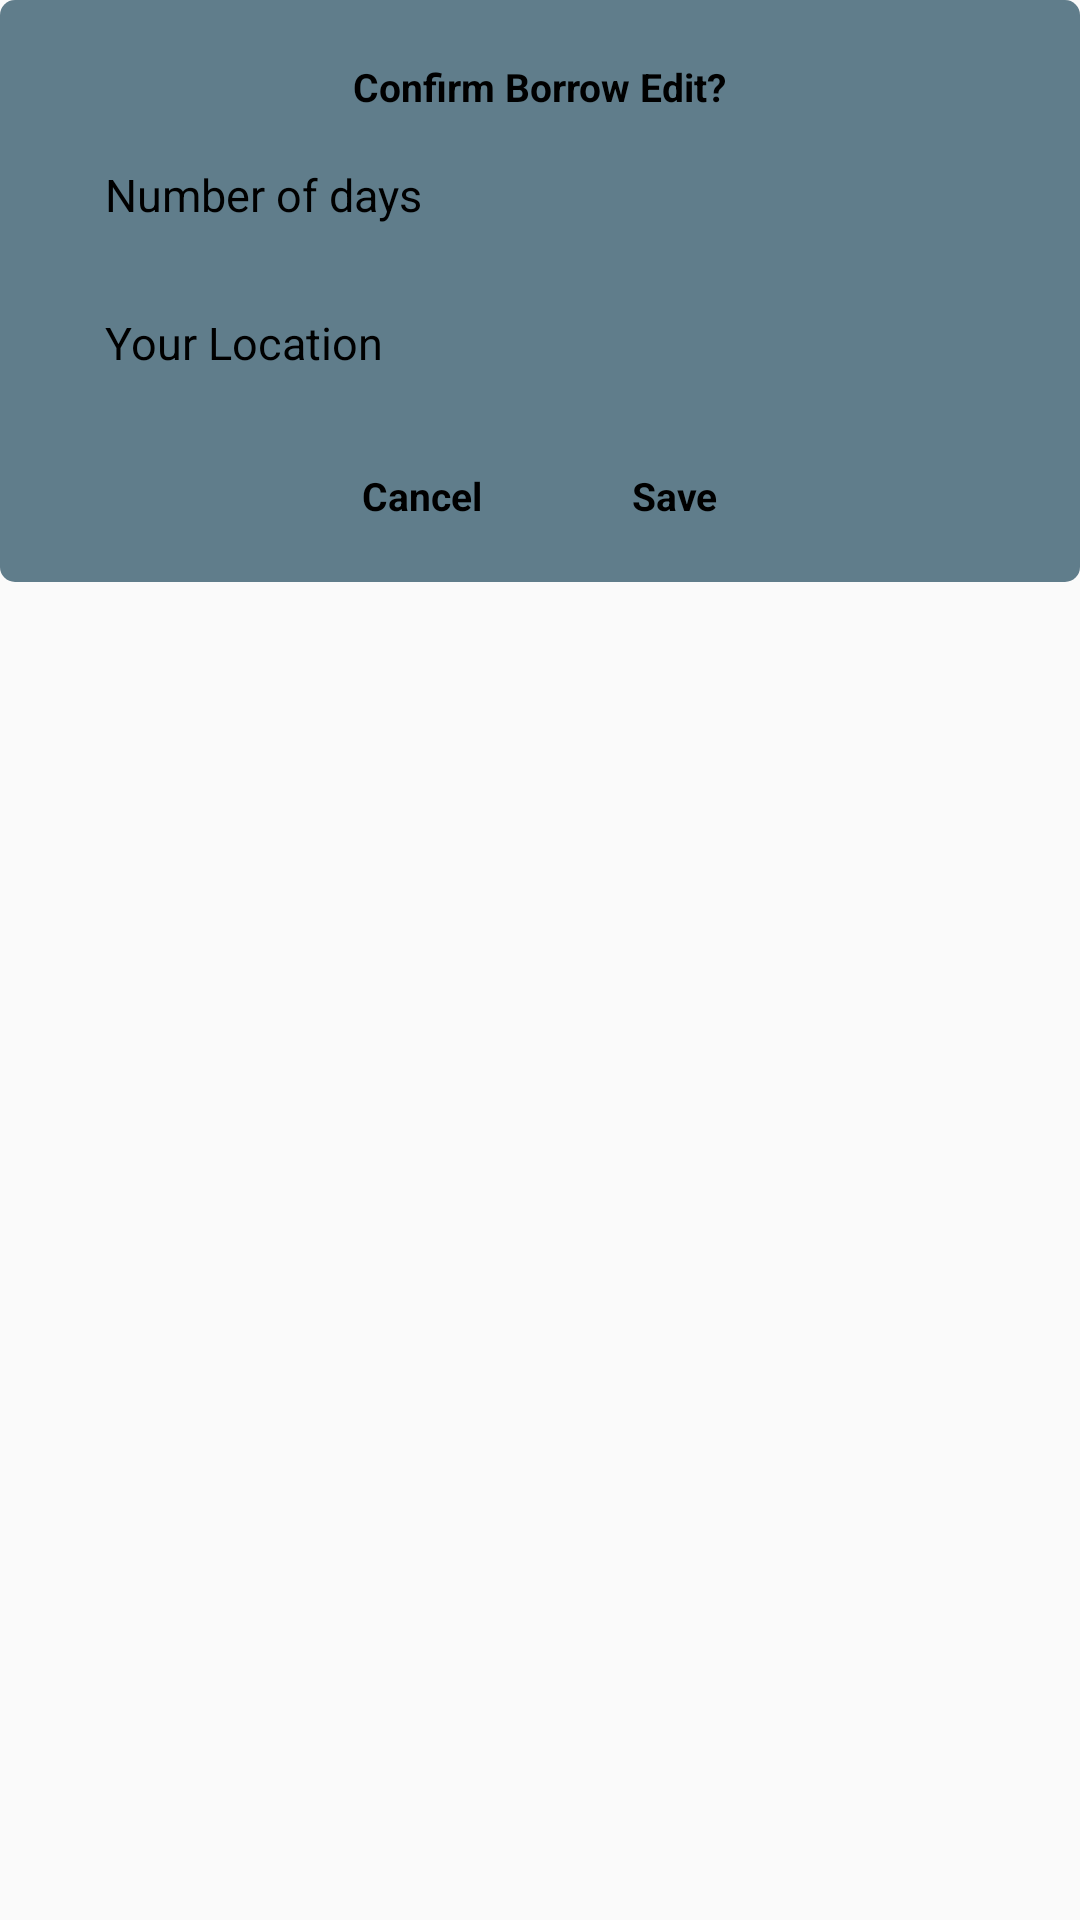

Write the Android layout XML for this screen, with the resource values it uses.
<!-- AndroidManifest.xml: application theme AppTheme -->
<!-- res/layout/dlt_confirm_dialog.xml -->
<?xml version="1.0" encoding="utf-8"?>
<RelativeLayout xmlns:android="http://schemas.android.com/apk/res/android"
    android:layout_width="300dp"
    android:layout_height="wrap_content"
    android:layout_gravity="center">

    <LinearLayout
        android:layout_width="match_parent"
        android:layout_height="wrap_content"
        android:background="@drawable/dialog_background"
        android:orientation="vertical"
        android:gravity="center"
        android:paddingTop="20dp"
        android:paddingBottom="20dp">
        <TextView android:layout_height="wrap_content"
            android:layout_width="wrap_content"
            android:text="Confirm Borrow Edit?"
            android:textColor="@color/black"
            android:textStyle="bold"
            android:textSize="13sp"/>
        <AutoCompleteTextView
            android:id="@+id/days"
            android:layout_width="match_parent"
            android:layout_height="wrap_content"
            android:layout_marginLeft="25dp"
            android:layout_marginRight="25dp"
            android:layout_marginTop="5dp"
            android:background="@drawable/textbox_background_dark"
            android:hint="Number of days"
            android:inputType="textAutoComplete"
            android:paddingBottom="12dp"
            android:paddingLeft="10dp"
            android:paddingRight="10dp"
            android:paddingTop="12dp"
            android:textColor="#000"
            android:textColorHint="#000"
            android:textSize="15sp" />
        <AutoCompleteTextView
            android:id="@+id/location"
            android:layout_width="match_parent"
            android:layout_height="wrap_content"
            android:layout_marginLeft="25dp"
            android:layout_marginRight="25dp"
            android:layout_marginTop="5dp"
            android:background="@drawable/textbox_background_dark"
            android:hint="Your Location"
            android:inputType="textAutoComplete"
            android:paddingBottom="12dp"
            android:paddingLeft="10dp"
            android:paddingRight="10dp"
            android:paddingTop="12dp"
            android:textColor="#000"
            android:textColorHint="#000"
            android:textSize="15sp" />
        <LinearLayout
            android:layout_width="match_parent"
            android:layout_height="match_parent"
            android:orientation="horizontal"
            android:layout_marginTop="20dp"
            android:gravity="center">
            <TextView
                android:id="@+id/yes_button"
                android:layout_width="wrap_content"
                android:layout_height="wrap_content"
                android:text="Cancel"
                android:textColor="@color/black"
                android:textStyle="bold"
                android:textSize="13sp"/>
            <TextView
                android:id="@+id/no_button"
                android:layout_marginStart="50dp"
                android:layout_width="wrap_content"
                android:layout_height="wrap_content"
                android:text="Save"
                android:textColor="@color/black"
                android:textStyle="bold"
                android:textSize="13sp"/>
        </LinearLayout>
    </LinearLayout>

</RelativeLayout>
<!-- resources referenced by this layout -->
<resources>
  <color name="black">#000000</color>
  <!-- drawable dialog_background (drawable) -->
  <?xml version="1.0" encoding="utf-8"?>
  <selector xmlns:android="http://schemas.android.com/apk/res/android">
      <item>
          <shape>
              <solid android:color="@color/colorPrimary"/>
              <corners android:radius="5sp"/>
          </shape>
      </item>
  </selector>
  <style name="AppTheme" parent="Theme.AppCompat.Light.NoActionBar">
          
          <item name="colorPrimary">@color/colorPrimary</item>
          <item name="colorPrimaryDark">@color/colorPrimaryDark</item>
          <item name="colorAccent">@color/colorAccent</item>
          <item name="android:statusBarColor">@color/cblack</item>
          <item name="android:navigationBarColor">@color/cblack</item>
      </style>
  <color name="colorPrimary">#607d8b</color>
  <color name="colorPrimaryDark">#263238</color>
  <color name="colorAccent">#FF4081</color>
  <color name="cblack">#607d8b</color>
</resources>
